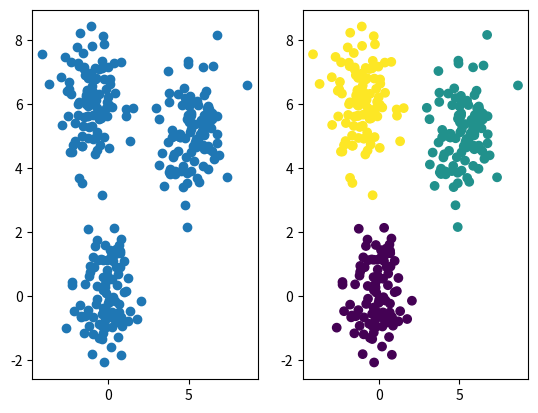

The script that saved this image:
import numpy as np
import matplotlib.pyplot as pl

NSamples = 100

# Generate synthetic data
x = [np.random.randn() for i in range(NSamples)]
y = [np.random.randn() for i in range(NSamples)]

x = np.append(x,[5 + np.random.randn() for i in range(NSamples)])
y = np.append(y,[5 + np.random.randn() for i in range(NSamples)])

x = np.append(x,[-1 + np.random.randn() for i in range(NSamples)])
y = np.append(y,[6 + np.random.randn() for i in range(NSamples)])

R = np.c_[x,y]

# k-means
C = [[0,0],[3,3],[0,4]]             # Centroids
z = [0 for i in range(3*NSamples)]  # Labels

for loop in range(4):
    # Clusterize points
    for j in range(3*NSamples):
        d_min = 10
        for i in range(3):
            d = np.linalg.norm(R[j]-C[i])
            if (d < d_min):
                d_min = d
                i_min = i
        z[j] = i_min

    # Recalculate centroids
    C = [[0,0],[0,0],[0,0]]
    s = [0,0,0]
    for j in range(3*NSamples):
        C[z[j]] = C[z[j]] + R[j]
        s[z[j]] = s[z[j]] + 1
        
    for i in range(3):
        C[i] = C[i]/s[i]

# Print results
for c in C:
    print(c)

pl.subplot(121)        
pl.scatter(x,y)
pl.subplot(122)
pl.scatter(x,y,c=z)

# Silhouette


pl.show()
